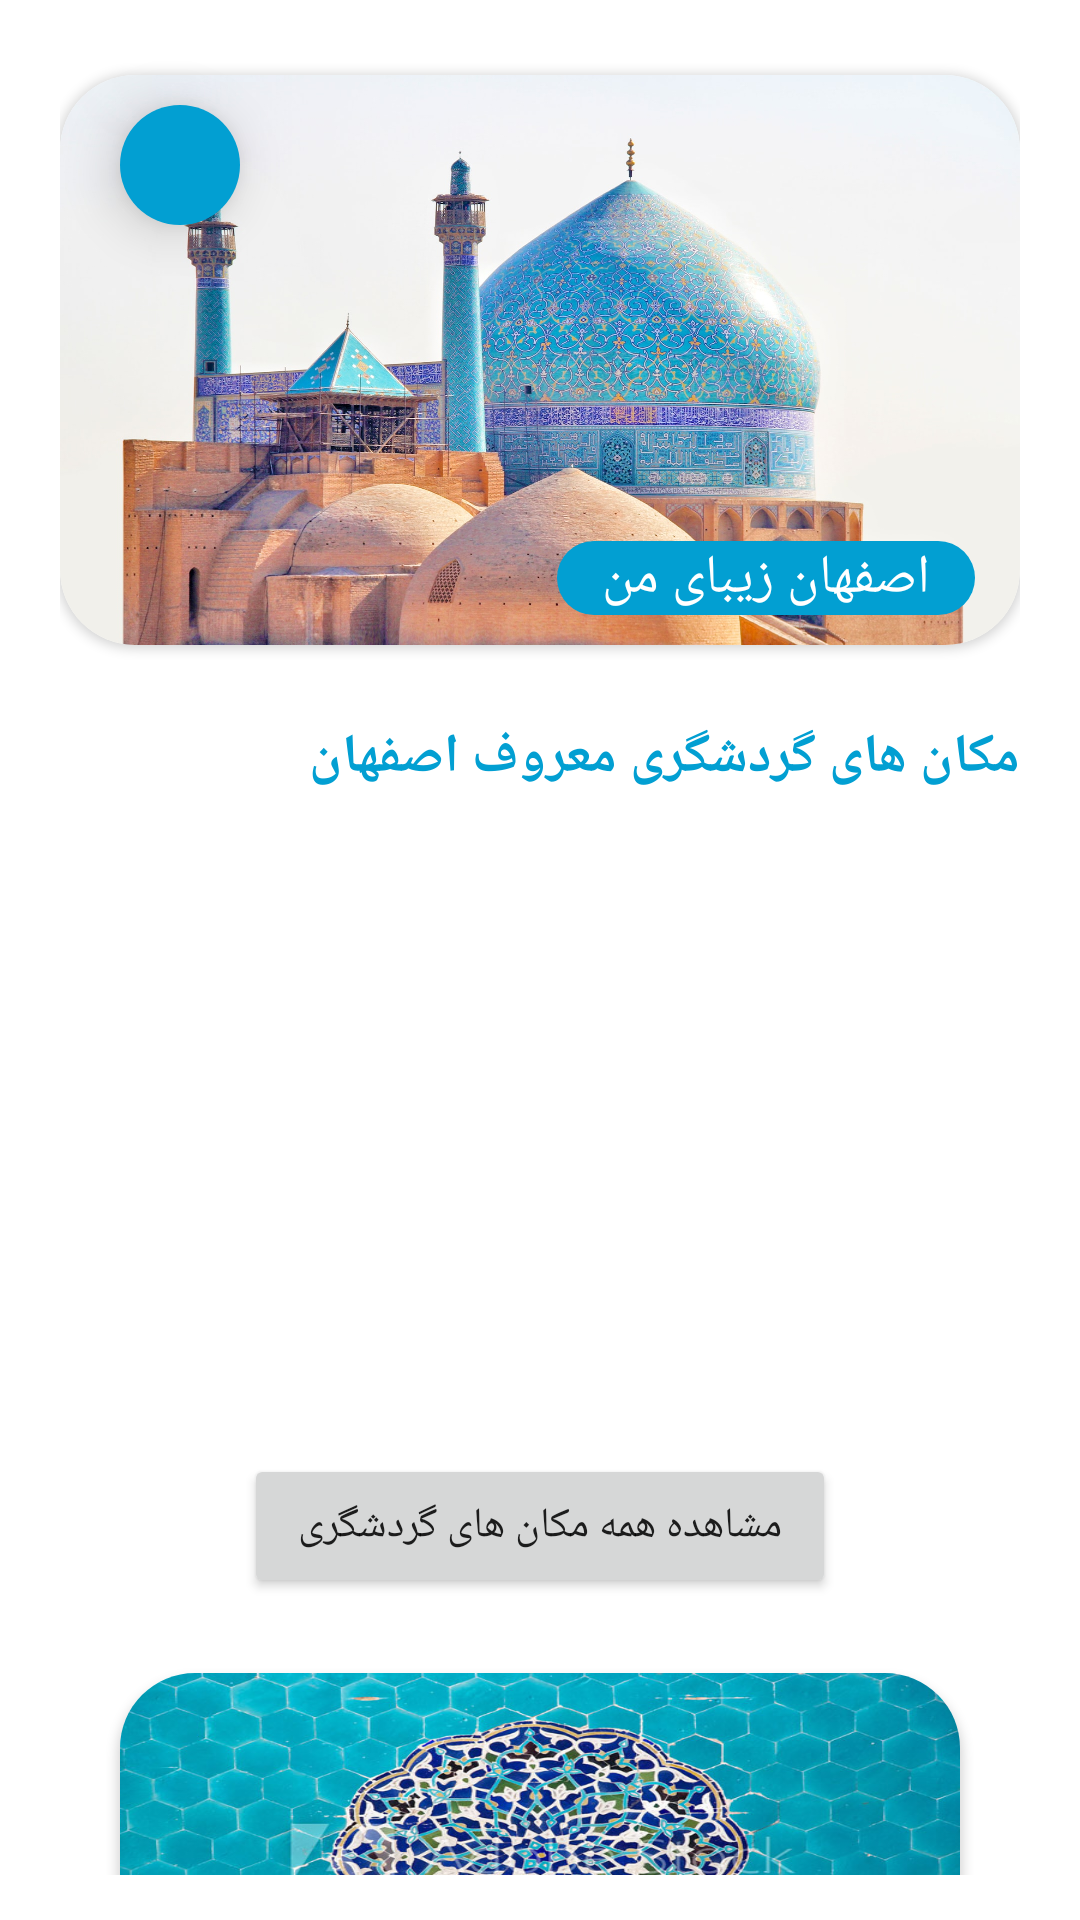

Reconstruct the res/layout file that produces this screen, plus the resources it refers to.
<!-- AndroidManifest.xml: application theme Theme.IsfBeautiful -->
<!-- res/layout/activity_home.xml -->
<?xml version="1.0" encoding="utf-8"?>
<RelativeLayout xmlns:android="http://schemas.android.com/apk/res/android"
    xmlns:app="http://schemas.android.com/apk/res-auto"
    xmlns:tools="http://schemas.android.com/tools"
    android:layout_width="match_parent"
    android:layout_height="match_parent"
    android:paddingHorizontal="20sp"
    tools:context=".activities.HomeActivity">

    <LinearLayout
        android:layout_width="match_parent"
        android:layout_height="match_parent"
        android:orientation="vertical">

        <androidx.cardview.widget.CardView
            android:layout_width="match_parent"
            android:layout_height="190sp"
            android:layout_marginVertical="25sp"
            android:elevation="30sp"
            app:cardCornerRadius="25sp">

            <RelativeLayout
                android:layout_width="match_parent"
                android:layout_height="match_parent">

                <ImageView
                    android:layout_width="match_parent"
                    android:layout_height="match_parent"
                    android:scaleType="fitXY"
                    android:src="@drawable/i1" />

                <TextView
                    android:layout_width="wrap_content"
                    android:layout_height="wrap_content"
                    android:layout_alignParentRight="true"
                    android:layout_alignParentBottom="true"
                    android:layout_marginHorizontal="15sp"
                    android:layout_marginBottom="10sp"
                    android:background="@drawable/border_style"
                    android:fontFamily="@font/b_koodak_bold"
                    android:paddingHorizontal="15sp"
                    android:text="اصفهان زیبای من"
                    android:textColor="#FFFFFF"
                    android:textDirection="rtl"
                    android:textSize="18sp" />
            </RelativeLayout>
        </androidx.cardview.widget.CardView>

        <ScrollView
            android:layout_width="match_parent"
            android:layout_height="match_parent"
            android:layout_marginBottom="15sp"
            android:scrollbars="none">

            <LinearLayout
                android:layout_width="match_parent"
                android:layout_height="match_parent"
                android:orientation="vertical">

                <TextView
                    android:layout_width="match_parent"
                    android:layout_height="wrap_content"
                    android:layout_marginBottom="10sp"
                    android:fontFamily="@font/b_koodak_bold"
                    android:text="مکان های گردشگری معروف اصفهان"
                    android:textColor="@color/textColor"
                    android:textDirection="rtl"
                    android:textSize="18sp"
                    android:textStyle="bold" />

                <androidx.recyclerview.widget.RecyclerView
                    android:id="@+id/recycler_view1"
                    android:layout_width="match_parent"
                    android:layout_height="200sp" />

                <Button
                    android:id="@+id/btnAllPlace"
                    android:layout_width="wrap_content"
                    android:layout_height="wrap_content"
                    android:layout_gravity="center"
                    android:layout_marginTop="10sp"
                    android:fontFamily="@font/b_koodak_bold"
                    android:paddingHorizontal="18sp"
                    android:text="مشاهده همه مکان های گردشگری" />

                <androidx.cardview.widget.CardView
                    android:layout_width="match_parent"
                    android:layout_height="120sp"
                    android:layout_marginHorizontal="20sp"
                    android:layout_marginVertical="25sp"
                    android:elevation="30sp"
                    app:cardCornerRadius="25sp">

                    <RelativeLayout
                        android:layout_width="match_parent"
                        android:layout_height="match_parent">

                        <ImageView
                            android:layout_width="match_parent"
                            android:layout_height="match_parent"
                            android:scaleType="fitXY"
                            android:src="@drawable/back2" />

                    </RelativeLayout>
                </androidx.cardview.widget.CardView>

                <TextView
                    android:layout_width="match_parent"
                    android:layout_height="wrap_content"
                    android:layout_marginBottom="10sp"
                    android:fontFamily="@font/b_koodak_bold"
                    android:text="غذاهای معروف اصفهان"
                    android:textColor="@color/textColor"
                    android:textDirection="rtl"
                    android:textSize="18sp"
                    android:textStyle="bold" />

                <androidx.recyclerview.widget.RecyclerView
                    android:id="@+id/recycler_view2"
                    android:layout_width="match_parent"
                    android:layout_height="200sp" />

                <Button
                    android:id="@+id/btnAllFood"
                    android:layout_width="wrap_content"
                    android:layout_height="wrap_content"
                    android:layout_gravity="center"
                    android:layout_marginTop="10sp"
                    android:layout_marginBottom="8sp"
                    android:fontFamily="@font/b_koodak_bold"
                    android:paddingHorizontal="18sp"
                    android:text="مشاهده همه غذاهای اصفهان" />

            </LinearLayout>
        </ScrollView>

    </LinearLayout>

    <ImageView
        android:id="@+id/imgAboutMe"
        android:layout_width="40sp"
        android:layout_height="40sp"
        android:layout_alignParentLeft="true"
        android:layout_marginLeft="20sp"
        android:layout_marginTop="35sp"
        android:background="@drawable/border_style"
        android:elevation="10sp"
        android:padding="10sp"
        android:src="@drawable/qr_code_24" />

</RelativeLayout>
<!-- resources referenced by this layout -->
<resources>
  <color name="textColor">#029fd2</color>
  <!-- drawable back2: jpg bitmap (drawable, 137338 bytes) -->
  <!-- drawable border_style (drawable) -->
  <?xml version="1.0" encoding="utf-8"?>
  <shape xmlns:android="http://schemas.android.com/apk/res/android">
      <corners android:radius="25sp" />
      <solid android:color="@color/textColor" />
  </shape>
  <!-- drawable i1: jpg bitmap (drawable, 423552 bytes) -->
  <style name="Theme.IsfBeautiful" parent="Theme.MaterialComponents.DayNight.NoActionBar">
          
          <item name="colorPrimary">@color/textColor</item>
          <item name="colorPrimaryVariant">#006F93</item>
          <item name="colorOnPrimary">@color/white</item>
          
          <item name="colorSecondary">@color/teal_200</item>
          <item name="colorSecondaryVariant">@color/teal_700</item>
          <item name="colorOnSecondary">@color/black</item>
          
          <item name="android:statusBarColor">?attr/colorPrimaryVariant</item>
          
      </style>
  <color name="white">#FFFFFFFF</color>
  <color name="teal_200">#029fd2</color>
  <color name="teal_700">#FF018786</color>
  <color name="black">#FF000000</color>
</resources>
